Run: headless pygame with SDL's dummy video driver; simulated clock (each Clock.tick advances the game by its frame time, no real sleeping); random seed 0; keys injected as events and as key.get_pressed() state; no mouse input.
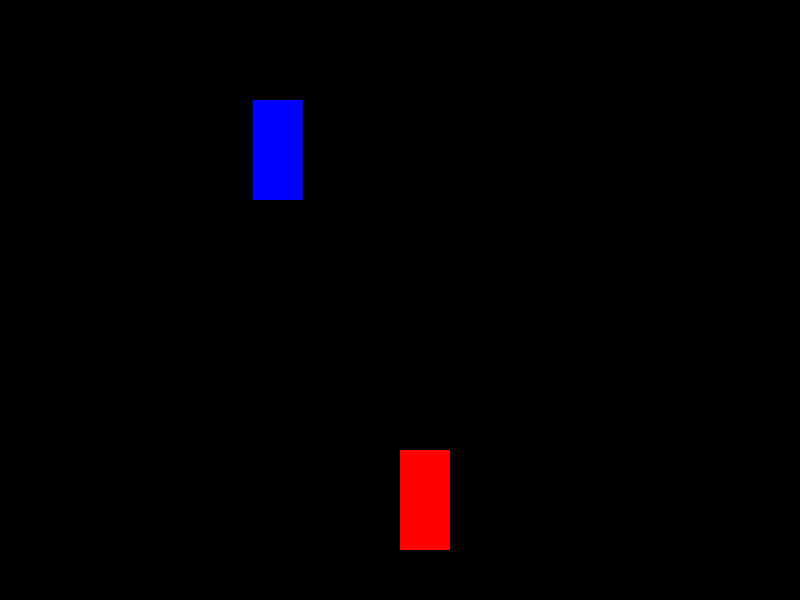
Frame 1 of 4 · flips 1–60 · no input
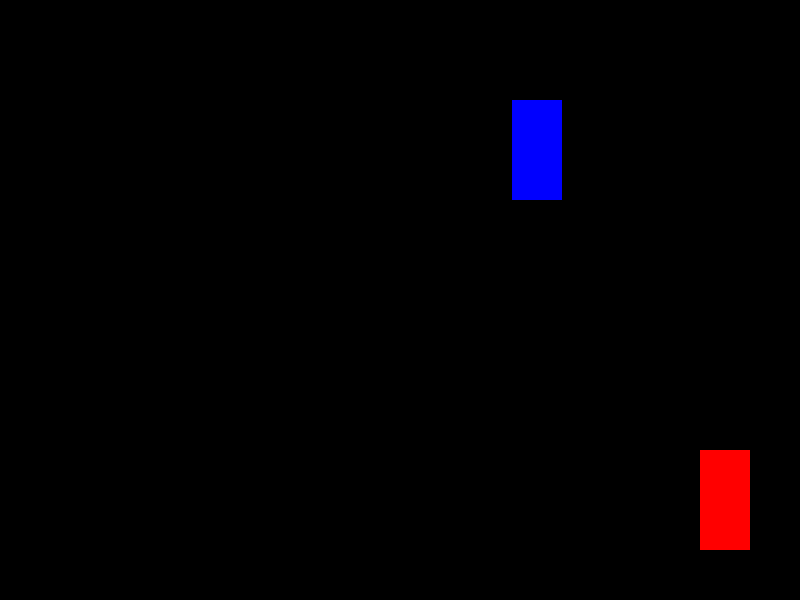
Frame 2 of 4 · flips 61–180 · tapped SPACE, RETURN · held RIGHT (→), D
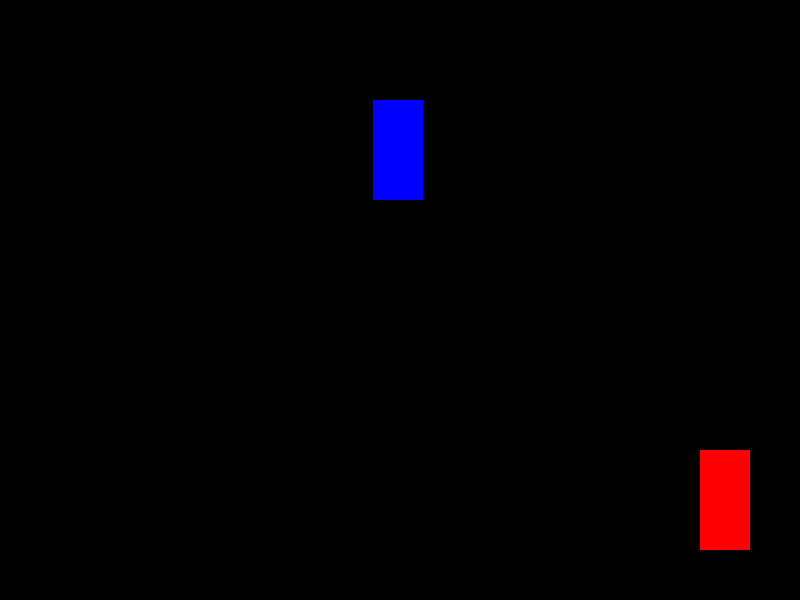
Frame 3 of 4 · flips 181–300 · held DOWN (↓), S
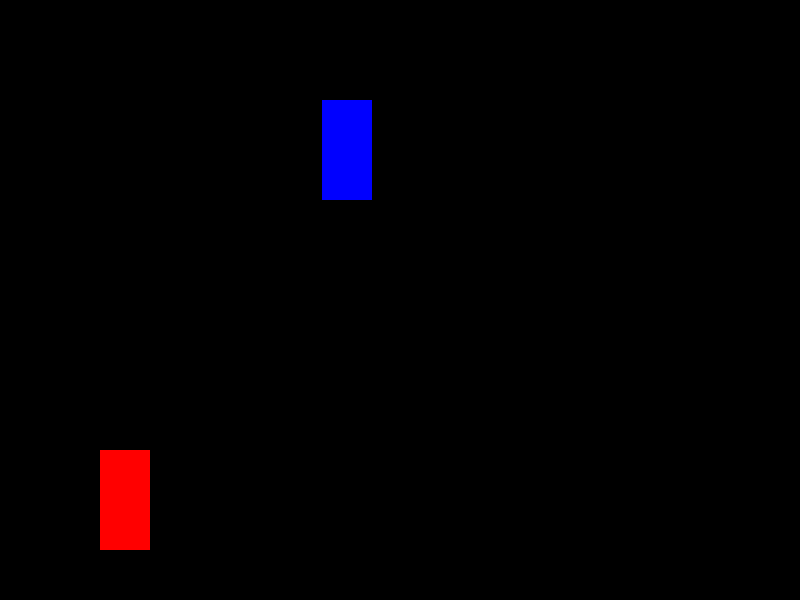
Frame 4 of 4 · flips 301–420 · held LEFT (←), A, UP (↑), W

The pygame program that drew these frames:

import pygame
import math
import random

# Inicializar Pygame
pygame.init()

# Configuración de la pantalla
ANCHO, ALTO = 800, 600
VENTANA = pygame.display.set_mode((ANCHO, ALTO))
pygame.display.set_caption("Carrera con Auto CPU")

# Colores
NEGRO = (0, 0, 0)
ROJO = (255, 0, 0)  # Auto del jugador
AZUL = (0, 0, 255)  # Auto de la CPU

# Tamaños de los autos
ANCHO_AUTO, ALTO_AUTO = 50, 100

# Posiciones iniciales
pos_x_jugador = ANCHO // 2
pos_y_jugador = ALTO - 150  # Jugador en la parte baja de la pantalla

pos_x_cpu = ANCHO // 2
pos_y_cpu = 100  # CPU más arriba en la pantalla

# Variables de control
velocidad_jugador = 5
velocidad_cpu = 2
amplitud_movimiento = 170  # Mayor amplitud de oscilación
tiempo = 0  
factor_aleatorio = random.uniform(0.7, 1.3)
ruido_aleatorio = 0  
cambio_brusco = 0  
zigzag = 0  
pos_x_cpu_objetivo = pos_x_cpu  # Posición objetivo para interpolación

# Bucle principal del juego
ejecutando = True
while ejecutando:
    pygame.time.delay(30)  # Controla la velocidad del juego
    
    # Manejo de eventos
    for evento in pygame.event.get():
        if evento.type == pygame.QUIT:
            ejecutando = False
    
    # Movimiento del auto del jugador (controlado por el usuario)
    teclas = pygame.key.get_pressed()
    if teclas[pygame.K_LEFT] and pos_x_jugador > 50:
        pos_x_jugador -= velocidad_jugador
    if teclas[pygame.K_RIGHT] and pos_x_jugador < ANCHO - 100:
        pos_x_jugador += velocidad_jugador

    # Movimiento del auto CPU
    tiempo += 0.07 * factor_aleatorio  # Más rápido

    # Aumento del ruido con fluctuaciones más agresivas
    ruido_aleatorio += random.uniform(-3, 3)  
    ruido_aleatorio = max(-15, min(ruido_aleatorio, 15))  # Ruido más fuerte pero controlado

    # Cambio brusco ocasional con corrección progresiva
    if random.random() < 0.03:  # 3% de probabilidad
        cambio_brusco = random.uniform(-60, 60)

    cambio_brusco *= 0.92  # Disminuir gradualmente

    # Zigzag aleatorio para simular correcciones en la dirección
    zigzag = math.sin(tiempo * 4) * random.randint(5, 15)

    # Nueva posición objetivo con más ruido y zigzags
    pos_x_cpu_objetivo = (ANCHO // 2) + math.sin(tiempo) * amplitud_movimiento + cambio_brusco + ruido_aleatorio + zigzag
    pos_x_cpu = pygame.math.lerp(pos_x_cpu, pos_x_cpu_objetivo, 0.2)  # Interpolación con más impacto

    # Dibujar elementos en pantalla
    VENTANA.fill(NEGRO)
    pygame.draw.rect(VENTANA, ROJO, (pos_x_jugador, pos_y_jugador, ANCHO_AUTO, ALTO_AUTO))  
    pygame.draw.rect(VENTANA, AZUL, (pos_x_cpu, pos_y_cpu, ANCHO_AUTO, ALTO_AUTO))  

    pygame.display.update()

pygame.quit()
